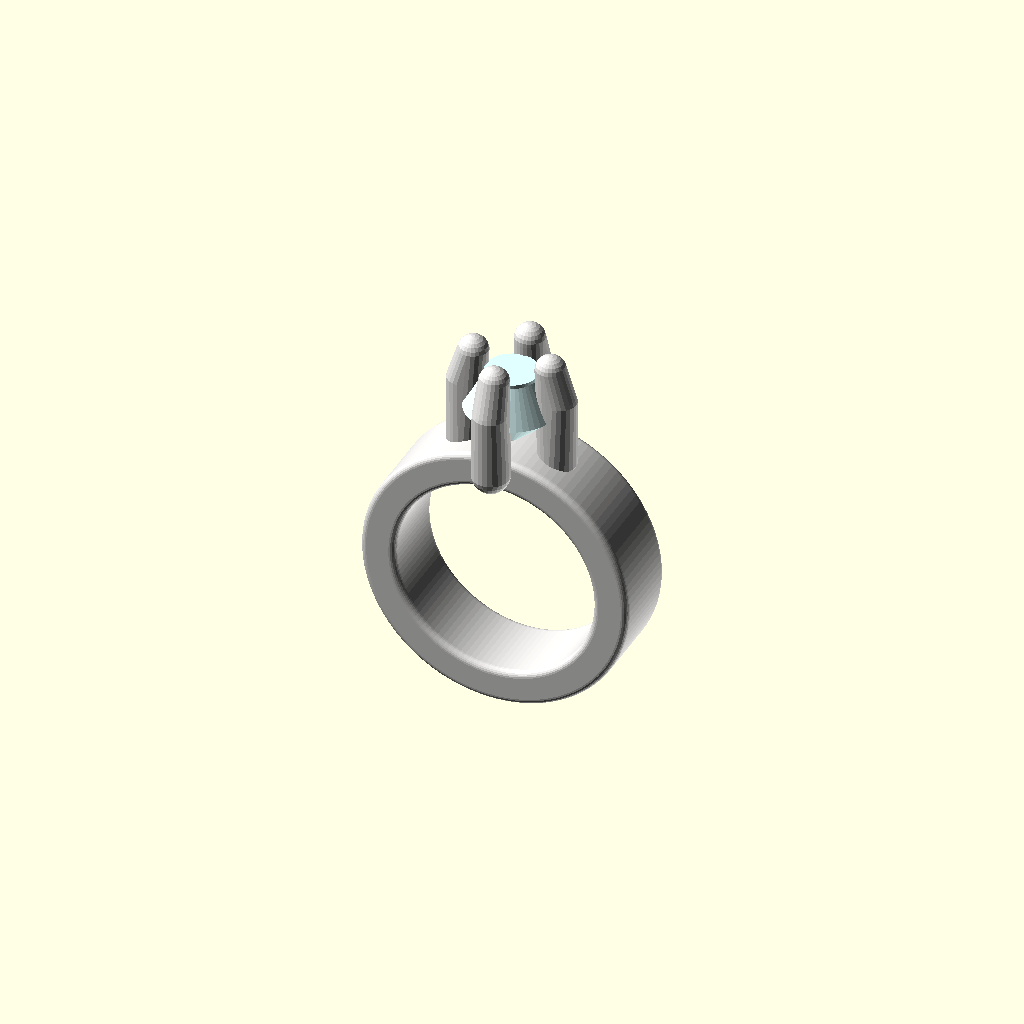
Cell 1 — every parameter at its default value.
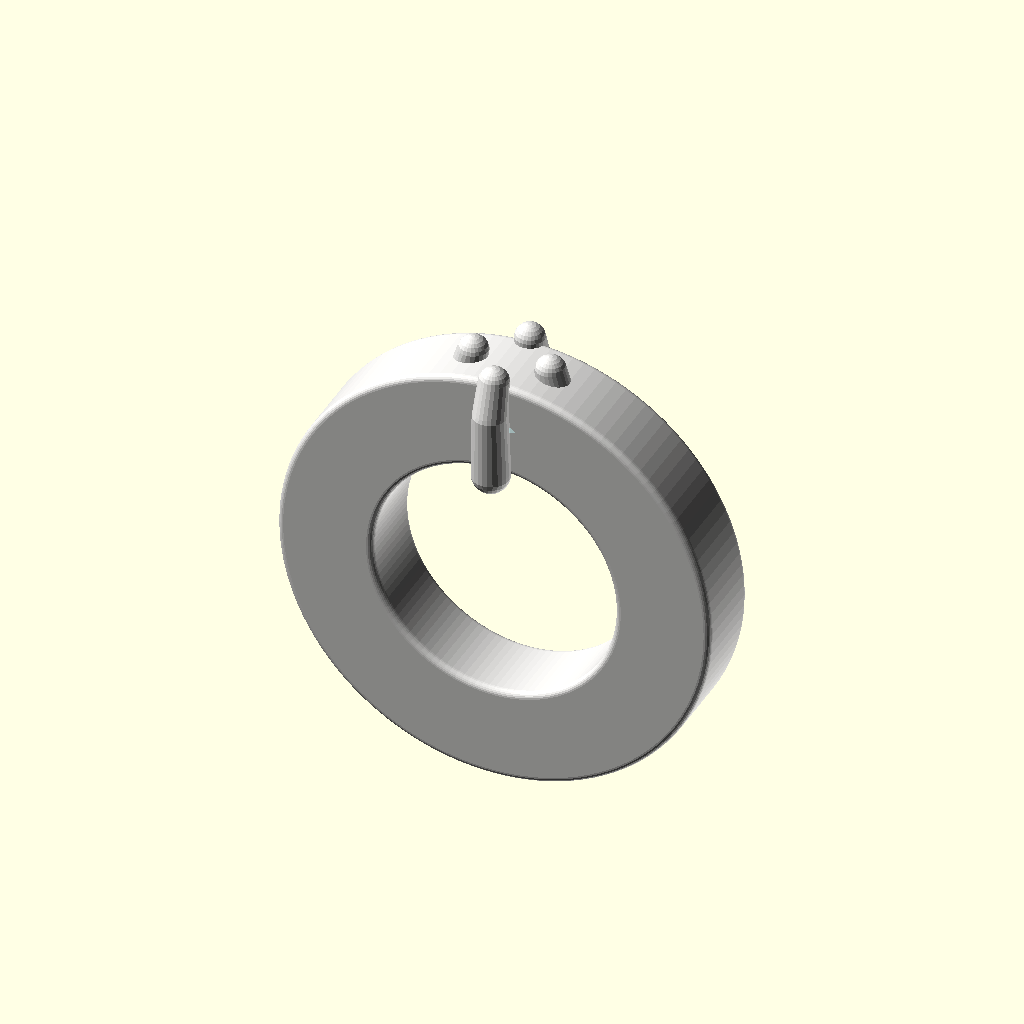
Cell 2 — ring_inner_radius set to 17, the other parameters unchanged.
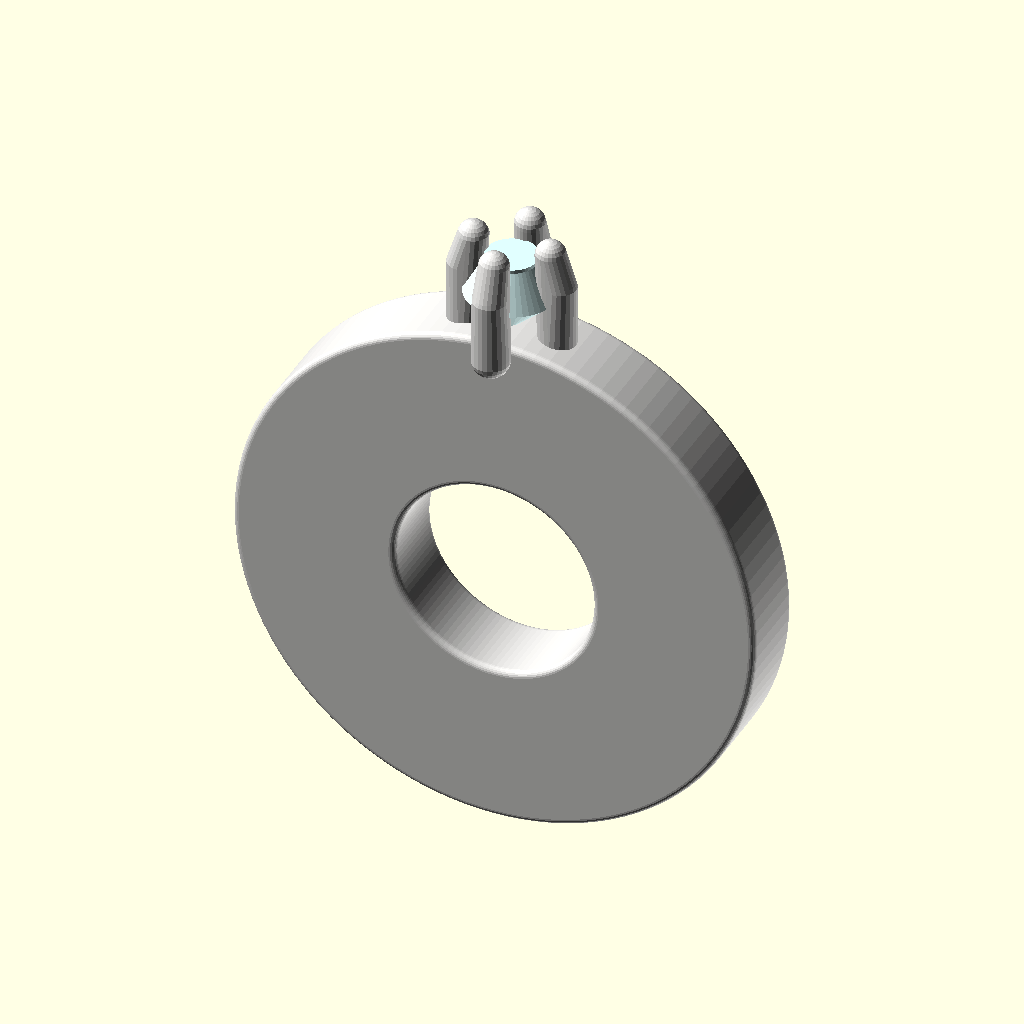
Cell 3 — ring_outer_radius set to 20.6, the other parameters unchanged.
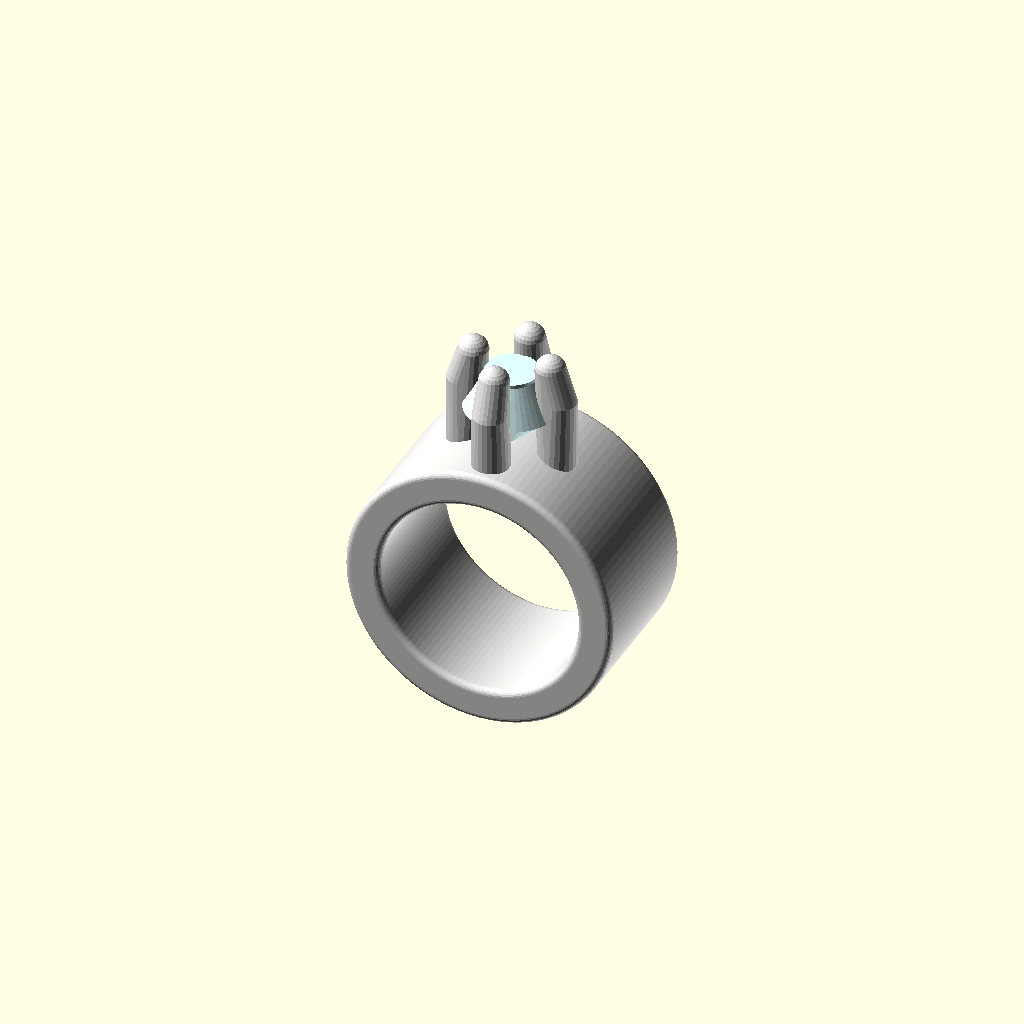
Cell 4: the same model with band_width = 10.894.
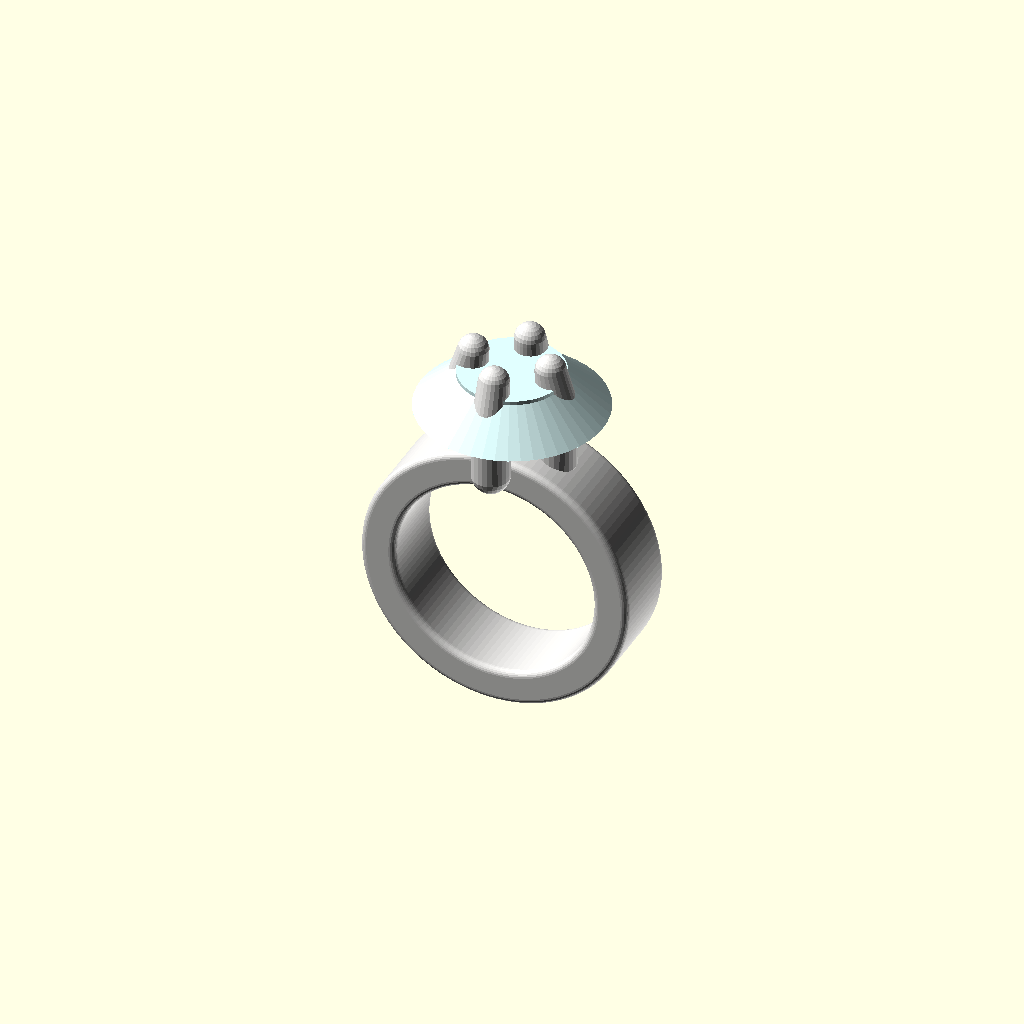
Cell 5: stone_diameter = 14.714 (everything else at default).
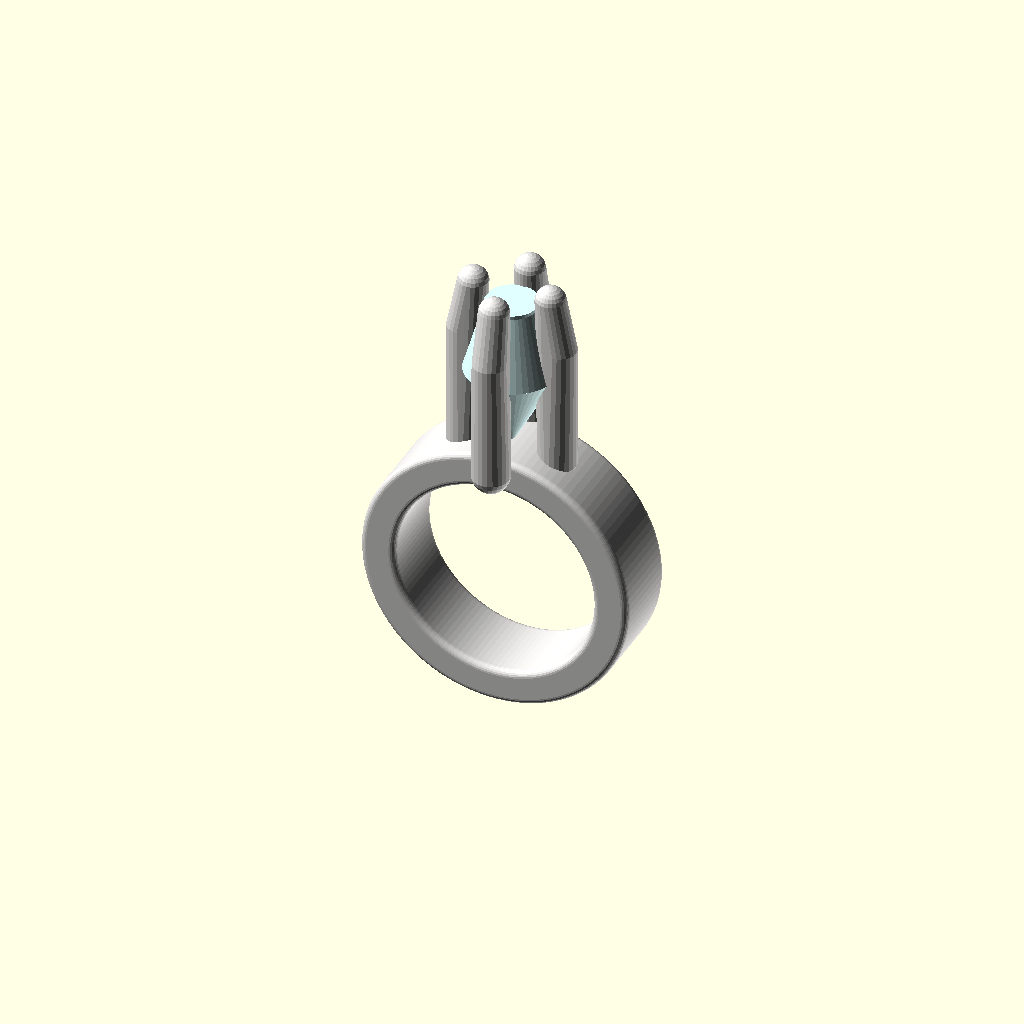
Cell 6 — stone_total_height set to 12.36, the other parameters unchanged.
All cells are drawn from one camera (rotation 55°, 0°, 25°, orthographic, colour scheme Cornfield), so only the parameter changes between them.
The OpenSCAD source (outputs/ring_iter2_ba3c4458.scad):
// Dimensional Parameters
ring_inner_radius = 8.5;
ring_outer_radius = 10.3;
band_width = 5.447; // Dimension along the finger axis
stone_diameter = 7.357;
stone_total_height = 6.18; // Derived from stone_top_z (16.48) - stone_base_z (10.3)
prong_count = 4;
prong_radius = 1.5;
prong_height = 7.18;
prong_radial_distance = 3.679;
prong_base_z_offset = -0.5; // Relative to band top (9.8 - 10.3)

// Visual Materials
metal_color = "#E5E4E2"; // Platinum/White Gold
gem_color = "#E0FFFF"; // Diamond clear

// Derived Measurements
stone_radius = stone_diameter / 2;
wall_thickness = ring_outer_radius - ring_inner_radius;
pavilion_height = stone_total_height * 0.55;
crown_height = stone_total_height * 0.45;
table_radius = stone_radius * 0.56;
tip_overlap = prong_radius * 0.8;

complete_ring_assembly();

module diamond_gem() {
    color(gem_color)
    union() {
        // Pavilion (bottom cone)
        cylinder(r1 = 0, r2 = stone_radius, h = pavilion_height, $fn = 48);
        
        // Crown (frustum between girdle and table)
        translate([0, 0, pavilion_height])
        cylinder(r1 = stone_radius, r2 = table_radius, h = crown_height, $fn = 48);
        
        // Table (flat top)
        translate([0, 0, pavilion_height + crown_height])
        cylinder(r = table_radius, h = 0.3, $fn = 48);
    }
}

module claw_prong() {
    color(metal_color)
    hull() {
        // Base sphere
        translate([prong_radial_distance, 0, prong_base_z_offset])
        sphere(r = prong_radius, $fn = 24);
        
        // Shaft sphere (mid-point)
        translate([prong_radial_distance * 1.05, 0, stone_total_height * 0.75])
        sphere(r = prong_radius * 0.9, $fn = 24);
        
        // Tip sphere (curving inward over the girdle)
        translate([prong_radial_distance * 0.85, 0, stone_total_height + tip_overlap])
        sphere(r = prong_radius * 0.8, $fn = 24);
    }
}

module ring_band() {
    color(metal_color)
    rotate_extrude($fn = 120)
    translate([ring_inner_radius, 0, 0])
    hull() {
        // Create a rounded rectangle profile for the band cross-section
        translate([0, band_width / 2, 0])
            circle(r = 0.5, $fn = 24);
        translate([0, -band_width / 2, 0])
            circle(r = 0.5, $fn = 24);
        translate([wall_thickness, band_width / 2, 0])
            circle(r = 0.5, $fn = 24);
        translate([wall_thickness, -band_width / 2, 0])
            circle(r = 0.5, $fn = 24);
    }
}

module solitaire_setting() {
    // Center Stone
    diamond_gem();
    
    // Prongs distributed symmetrically
    for (i = [0 : prong_count - 1]) {
        rotate([0, 0, i * (360 / prong_count)])
        claw_prong();
    }
}

module complete_ring_assembly() {
    // Rotate to upright display orientation
    rotate([90, 0, 0]) {
        // The main band
        ring_band();
        
        // Position the setting on top of the band
        // In the rotate_extrude space, the top of the ring is at Y = ring_outer_radius
        translate([0, ring_outer_radius, 0])
        rotate([-90, 0, 0])
        solitaire_setting();
    }
}
Parameter table extracted from the source (name, type, default, range or options):
ring_inner_radius: number, default 8.5
ring_outer_radius: number, default 10.3
band_width: number, default 5.447
stone_diameter: number, default 7.357
stone_total_height: number, default 6.18
prong_count: number, default 4
prong_radius: number, default 1.5
prong_height: number, default 7.18
prong_radial_distance: number, default 3.679
prong_base_z_offset: number, default -0.5
metal_color: string, default "#E5E4E2"
gem_color: string, default "#E0FFFF"
